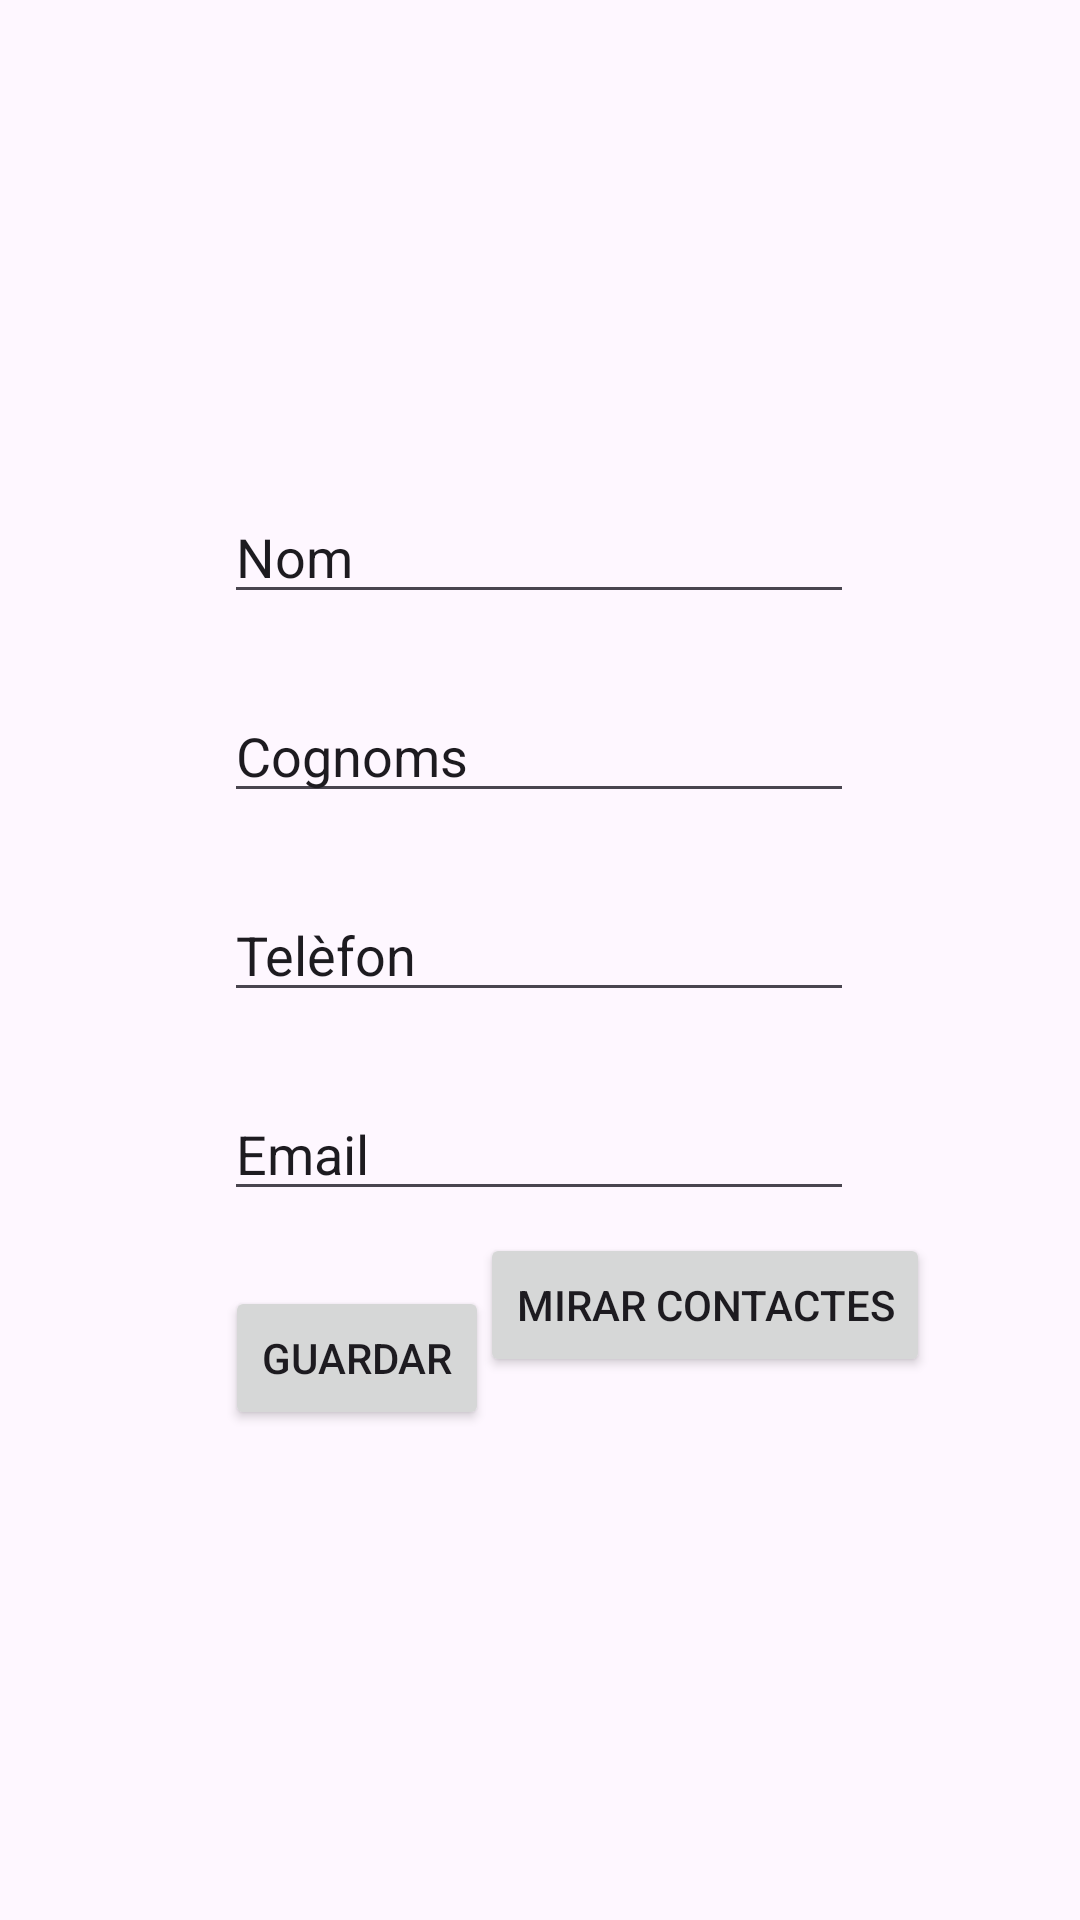

Layout XML and referenced resources for this Android screen:
<!-- AndroidManifest.xml: application theme Theme.PR16 -->
<!-- res/layout/activity_main.xml -->
<?xml version="1.0" encoding="utf-8"?>
<androidx.constraintlayout.widget.ConstraintLayout xmlns:android="http://schemas.android.com/apk/res/android"
    xmlns:app="http://schemas.android.com/apk/res-auto"
    xmlns:tools="http://schemas.android.com/tools"
    android:layout_width="match_parent"
    android:layout_height="match_parent"
    tools:context=".MainActivity">

    <EditText
        android:id="@+id/editTextTfn"
        android:layout_width="wrap_content"
        android:layout_height="wrap_content"
        android:layout_marginStart="100dp"
        android:layout_marginEnd="101dp"
        android:layout_marginBottom="25dp"
        android:ems="10"
        android:inputType="text"
        android:text="Telèfon"
        app:layout_constraintBottom_toTopOf="@+id/editTextEmail"
        app:layout_constraintEnd_toEndOf="parent"
        app:layout_constraintStart_toStartOf="parent"
        app:layout_constraintTop_toBottomOf="@+id/editTextCognoms" />

    <EditText
        android:id="@+id/editTextEmail"
        android:layout_width="wrap_content"
        android:layout_height="wrap_content"
        android:layout_marginStart="100dp"
        android:layout_marginEnd="101dp"
        android:layout_marginBottom="25dp"
        android:ems="10"
        android:inputType="text"
        android:text="Email"
        app:layout_constraintBottom_toTopOf="@+id/b1"
        app:layout_constraintEnd_toEndOf="parent"
        app:layout_constraintStart_toStartOf="parent"
        app:layout_constraintTop_toBottomOf="@+id/editTextTfn" />

    <EditText
        android:id="@+id/editTextNom"
        android:layout_width="wrap_content"
        android:layout_height="wrap_content"
        android:layout_marginStart="100dp"
        android:layout_marginTop="200dp"
        android:layout_marginEnd="101dp"
        android:layout_marginBottom="25dp"
        android:ems="10"
        android:inputType="text"
        android:text="Nom"
        app:layout_constraintBottom_toTopOf="@+id/editTextCognoms"
        app:layout_constraintEnd_toEndOf="parent"
        app:layout_constraintStart_toStartOf="parent"
        app:layout_constraintTop_toTopOf="parent" />

    <EditText
        android:id="@+id/editTextCognoms"
        android:layout_width="wrap_content"
        android:layout_height="wrap_content"
        android:layout_marginStart="100dp"
        android:layout_marginEnd="101dp"
        android:layout_marginBottom="25dp"
        android:ems="10"
        android:inputType="text"
        android:text="Cognoms"
        app:layout_constraintBottom_toTopOf="@+id/editTextTfn"
        app:layout_constraintEnd_toEndOf="parent"
        app:layout_constraintStart_toStartOf="parent"
        app:layout_constraintTop_toBottomOf="@+id/editTextNom" />

    <Button
        android:id="@+id/b1"
        android:layout_width="wrap_content"
        android:layout_height="wrap_content"
        android:layout_marginStart="75dp"
        android:layout_marginBottom="200dp"
        android:text="Guardar"
        app:layout_constraintBottom_toBottomOf="parent"
        app:layout_constraintEnd_toEndOf="parent"
        app:layout_constraintHorizontal_bias="0.0"
        app:layout_constraintStart_toStartOf="parent"
        app:layout_constraintTop_toBottomOf="@+id/editTextEmail" />

    <Button
        android:id="@+id/b2"
        android:layout_width="wrap_content"
        android:layout_height="wrap_content"
        android:layout_marginStart="22dp"
        android:layout_marginTop="26dp"
        android:layout_marginEnd="75dp"
        android:layout_marginBottom="200dp"
        android:text="Mirar contactes"
        app:layout_constraintBottom_toBottomOf="parent"
        app:layout_constraintEnd_toEndOf="parent"
        app:layout_constraintStart_toEndOf="@+id/b1"
        app:layout_constraintTop_toBottomOf="@+id/editTextEmail" />

</androidx.constraintlayout.widget.ConstraintLayout>
<!-- resources referenced by this layout -->
<resources>
  <style name="Theme.PR16" parent="Base.Theme.PR16" />
  <style name="Base.Theme.PR16" parent="Theme.Material3.DayNight.NoActionBar">
          
          
      </style>
</resources>
